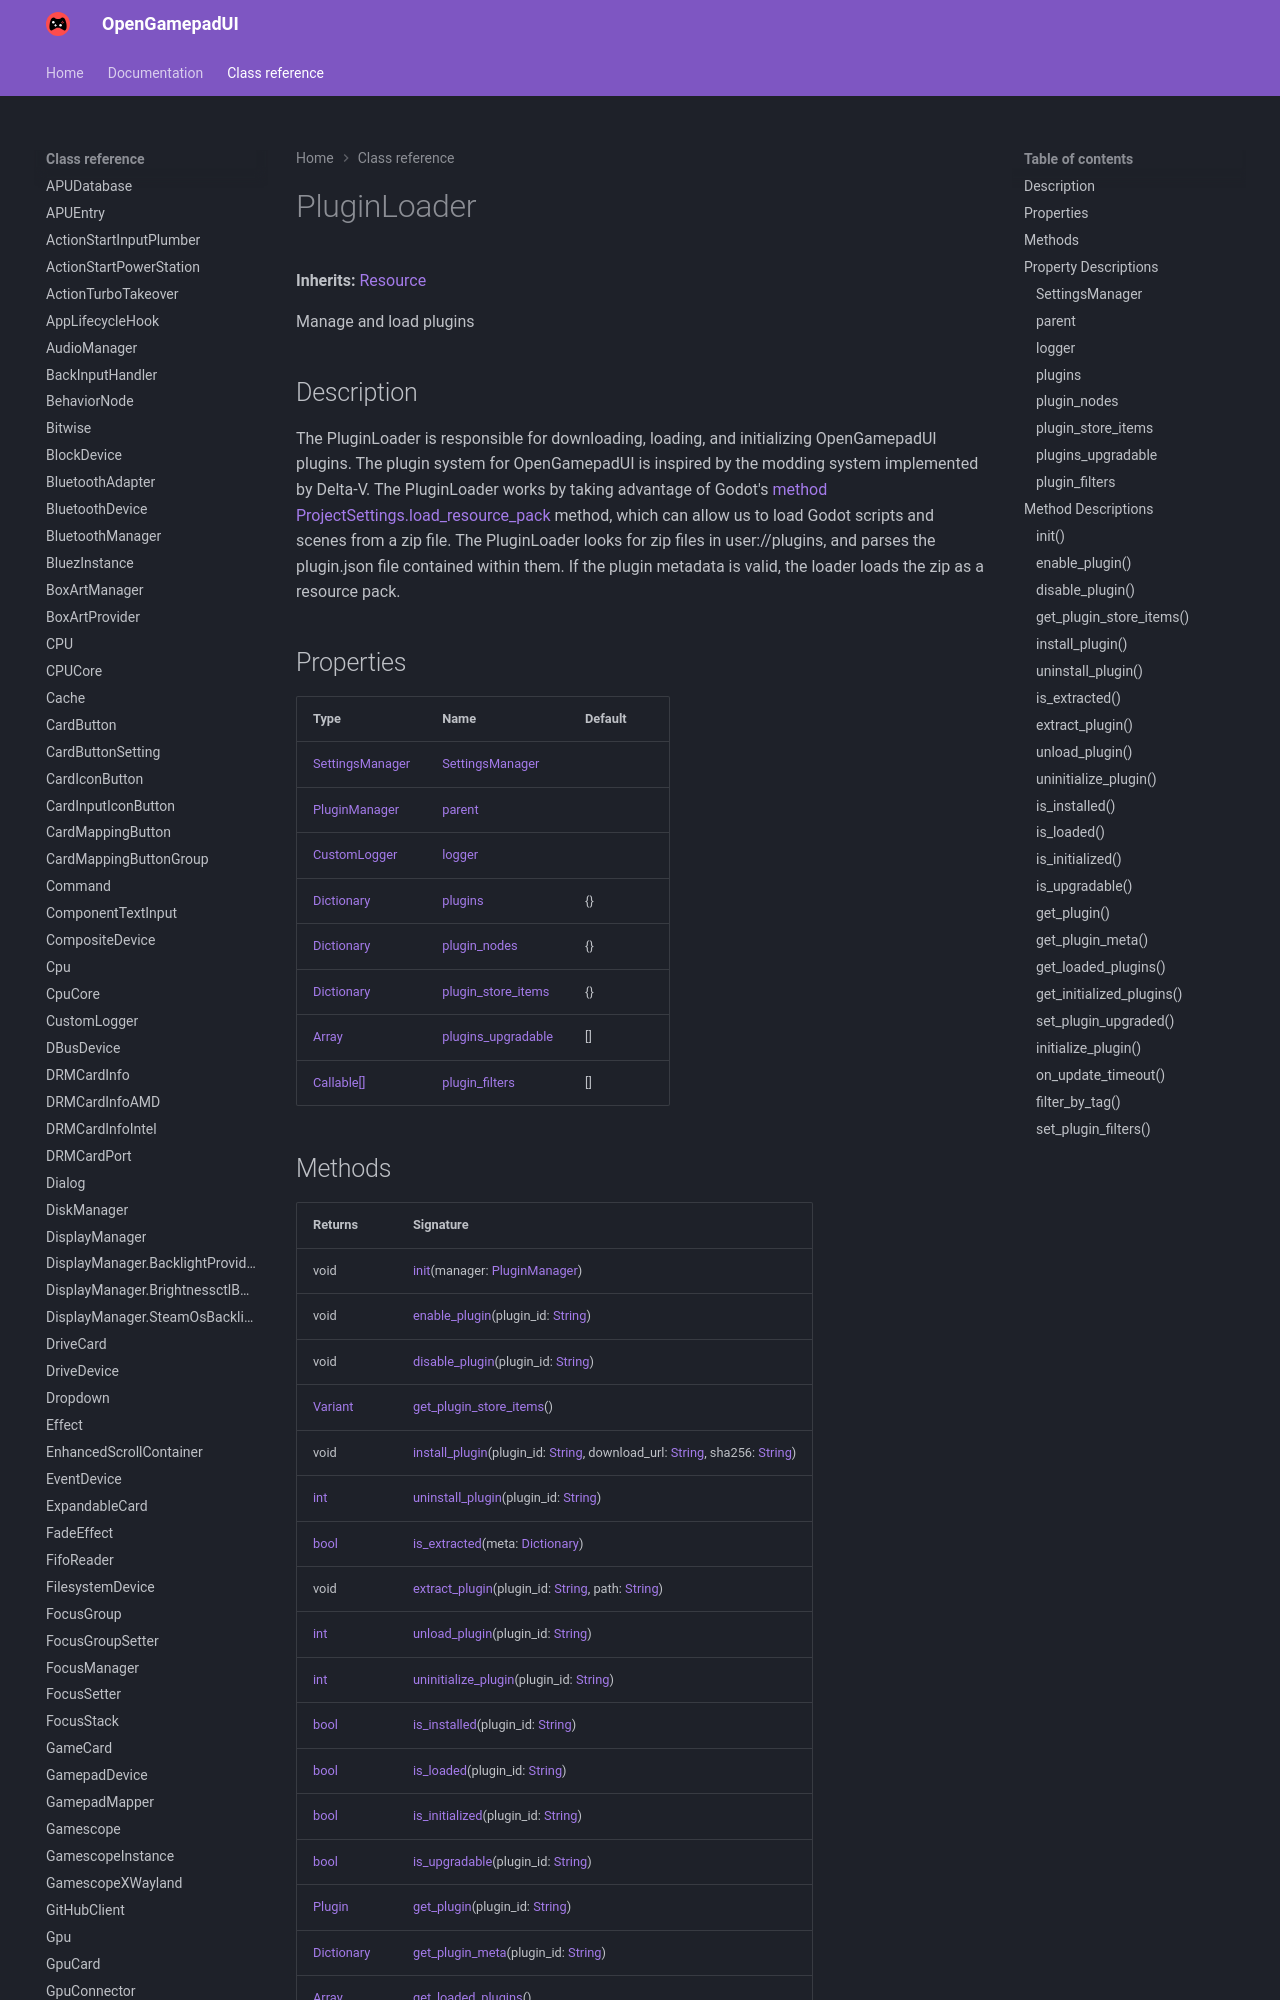

repository: ShadowBlip/OpenGamepadUI · page: class-reference/PluginLoader/index.html · generator: mkdocs

# PluginLoader

**Inherits:** [Resource](https://docs.godotengine.org/en/stable/classes/class_resource.html)

Manage and load plugins
## Description

The PluginLoader is responsible for downloading, loading, and initializing OpenGamepadUI plugins. The plugin system for OpenGamepadUI is inspired by the modding system implemented by Delta-V. 
The PluginLoader works by taking advantage of Godot's [method ProjectSettings.load_resource_pack](https://docs.godotengine.org/en/stable/classes/class_method projectsettings.load_resource_pack.html) method, which can allow us to load Godot scripts and scenes from a zip file. The PluginLoader looks for zip files in user://plugins, and parses the plugin.json file contained within them. If the plugin metadata is valid, the loader loads the zip as a resource pack.
## Properties

| Type | Name | Default |
| ---- | ---- | ------- |
| [SettingsManager](../SettingsManager) | [SettingsManager](./#SettingsManager) | <unknown> |
| [PluginManager](../PluginManager) | [parent](./#parent) |  |
| [CustomLogger](../CustomLogger) | [logger](./#logger) | <unknown> |
| [Dictionary](https://docs.godotengine.org/en/stable/classes/class_dictionary.html) | [plugins](./#plugins) | {} |
| [Dictionary](https://docs.godotengine.org/en/stable/classes/class_dictionary.html) | [plugin_nodes](./#plugin_nodes) | {} |
| [Dictionary](https://docs.godotengine.org/en/stable/classes/class_dictionary.html) | [plugin_store_items](./#plugin_store_items) | {} |
| [Array](https://docs.godotengine.org/en/stable/classes/class_array.html) | [plugins_upgradable](./#plugins_upgradable) | [] |
| [Callable[]](https://docs.godotengine.org/en/stable/classes/class_callable.html) | [plugin_filters](./#plugin_filters) | [] |
